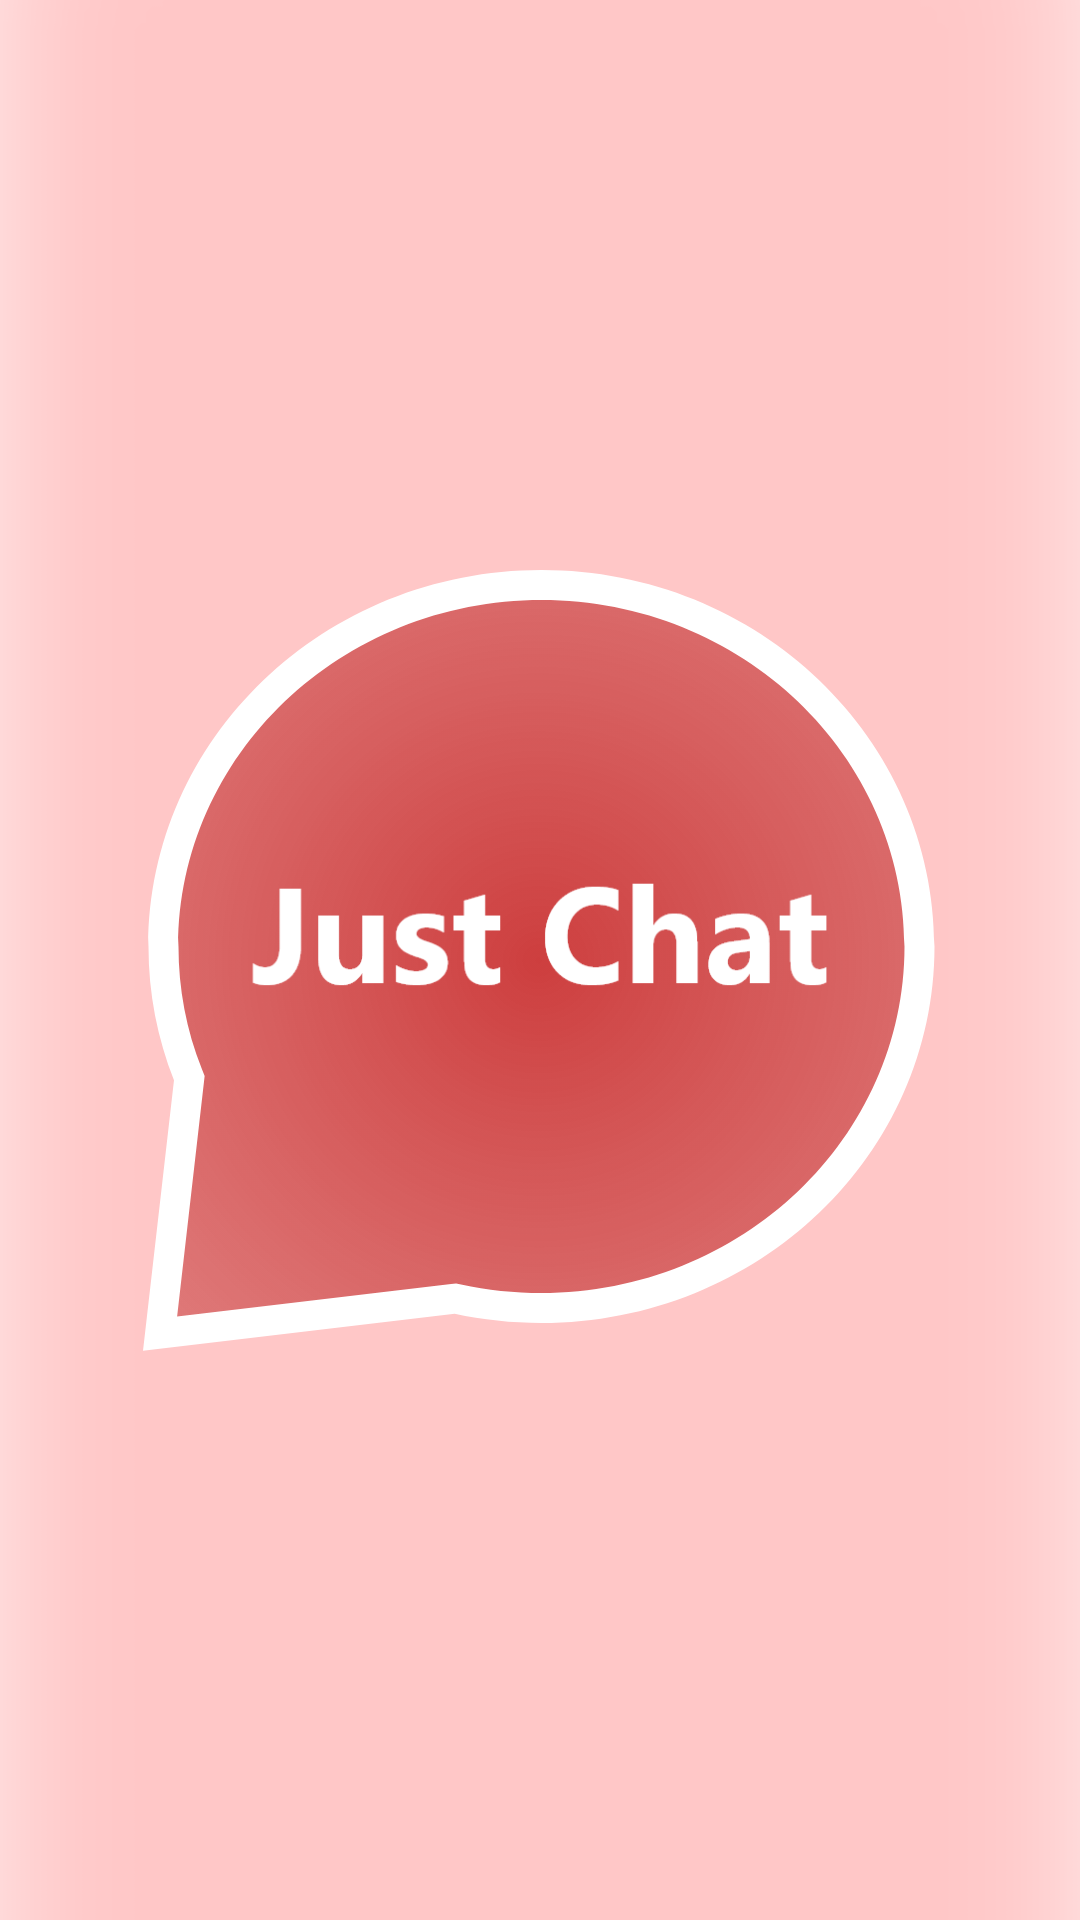

Android layout source for this screen:
<!-- AndroidManifest.xml: application theme Theme.Messanger -->
<!-- res/layout/activity_main.xml -->
<?xml version="1.0" encoding="utf-8"?>
<androidx.constraintlayout.widget.ConstraintLayout xmlns:android="http://schemas.android.com/apk/res/android"
    xmlns:app="http://schemas.android.com/apk/res-auto"
    xmlns:tools="http://schemas.android.com/tools"
    android:layout_width="match_parent"
    android:layout_height="match_parent"
    tools:context=".MainActivity">


    <ImageView
        android:id="@+id/bg"
        android:layout_width="533dp"
        android:layout_height="792dp"
        android:src="@drawable/runscreen"
        app:layout_constraintBottom_toBottomOf="parent"
        app:layout_constraintEnd_toEndOf="parent"
        app:layout_constraintStart_toStartOf="parent"
        app:layout_constraintTop_toTopOf="parent"
        app:layout_constraintVertical_bias="0.39" />

    <ImageView
        android:id="@+id/ivAppLogo2"
        android:layout_width="wrap_content"
        android:layout_height="wrap_content"
        android:src="@drawable/union_1"
        app:layout_constraintBottom_toBottomOf="parent"
        app:layout_constraintEnd_toEndOf="parent"
        app:layout_constraintHorizontal_bias="0.496"
        app:layout_constraintStart_toStartOf="parent"
        app:layout_constraintTop_toTopOf="parent" />

    <ImageView
        android:id="@+id/ivAppLogo1"
        android:layout_width="wrap_content"
        android:layout_height="wrap_content"
        android:src="@drawable/just_chat"
        app:layout_constraintBottom_toBottomOf="parent"
        app:layout_constraintEnd_toEndOf="parent"
        app:layout_constraintHorizontal_bias="0.489"
        app:layout_constraintStart_toStartOf="parent"
        app:layout_constraintTop_toTopOf="parent"
        app:layout_constraintVertical_bias="0.534" />


</androidx.constraintlayout.widget.ConstraintLayout>
<!-- resources referenced by this layout -->
<resources>
  <!-- drawable just_chat: png bitmap (drawable-hdpi, 5716 bytes) -->
  <!-- drawable runscreen: png bitmap (drawable-hdpi, 30357 bytes) -->
  <!-- drawable union_1: png bitmap (drawable-hdpi, 83101 bytes) -->
  <style name="Theme.Messanger" parent="Theme.MaterialComponents.DayNight.NoActionBar">
          
          <item name="colorPrimary">@color/colorPrimary</item>
          <item name="colorPrimaryVariant">@color/colorPrimary</item>
          <item name="colorOnPrimary">@color/white</item>
          
          <item name="colorSecondary">@color/teal_200</item>
          <item name="colorSecondaryVariant">@color/teal_700</item>
          <item name="colorOnSecondary">@color/black</item>
          
          <item name="android:statusBarColor" tools:targetApi="l">?attr/colorPrimaryVariant</item>
          
      </style>
  <color name="colorPrimary">#C83030</color>
  <color name="white">#FFFFFFFF</color>
  <color name="teal_200">#FF03DAC5</color>
  <color name="teal_700">#FF018786</color>
  <color name="black">#FF000000</color>
</resources>
